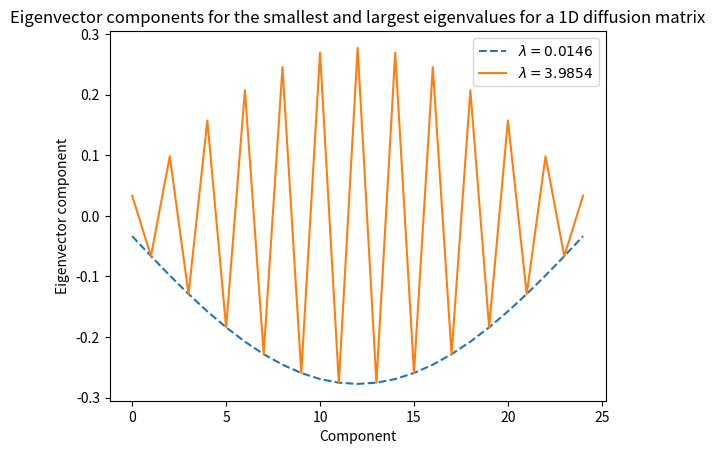

Reproduce this figure in Python.
import numpy as np

A = np.array([[1, 2, -1], 
              [3, 0, -2],
              [-1, 1, 4]])
w, v = np.linalg.eig(A)
print('Eigenvalue:', w)
print('Eigenvector', v)

from scipy.sparse import spdiags
N = 25
v = np.ones(N)
A = spdiags([-v, 2*v, -v], np.array([-1, 0, 1]), N, N).toarray()

from scipy.sparse import linalg
# Find largest eigenvalues
e_large = linalg.eigs(A, k=3, which='LM')
e_large

e_small = linalg.eigs(A, k=3, which='SM')
print(e_small[1][:,0])

import matplotlib.pyplot as plt

plt.plot(-e_small[1][:,0], '--', label=r"$\lambda=0.0146$")
plt.plot(e_large[1][:,0], label=r"$\lambda=3.9854$")
plt.xlabel("Component")
plt.ylabel("Eigenvector component")
plt.title("Eigenvector components for the smallest and largest eigenvalues for a 1D diffusion matrix")
plt.legend()
plt.show()

